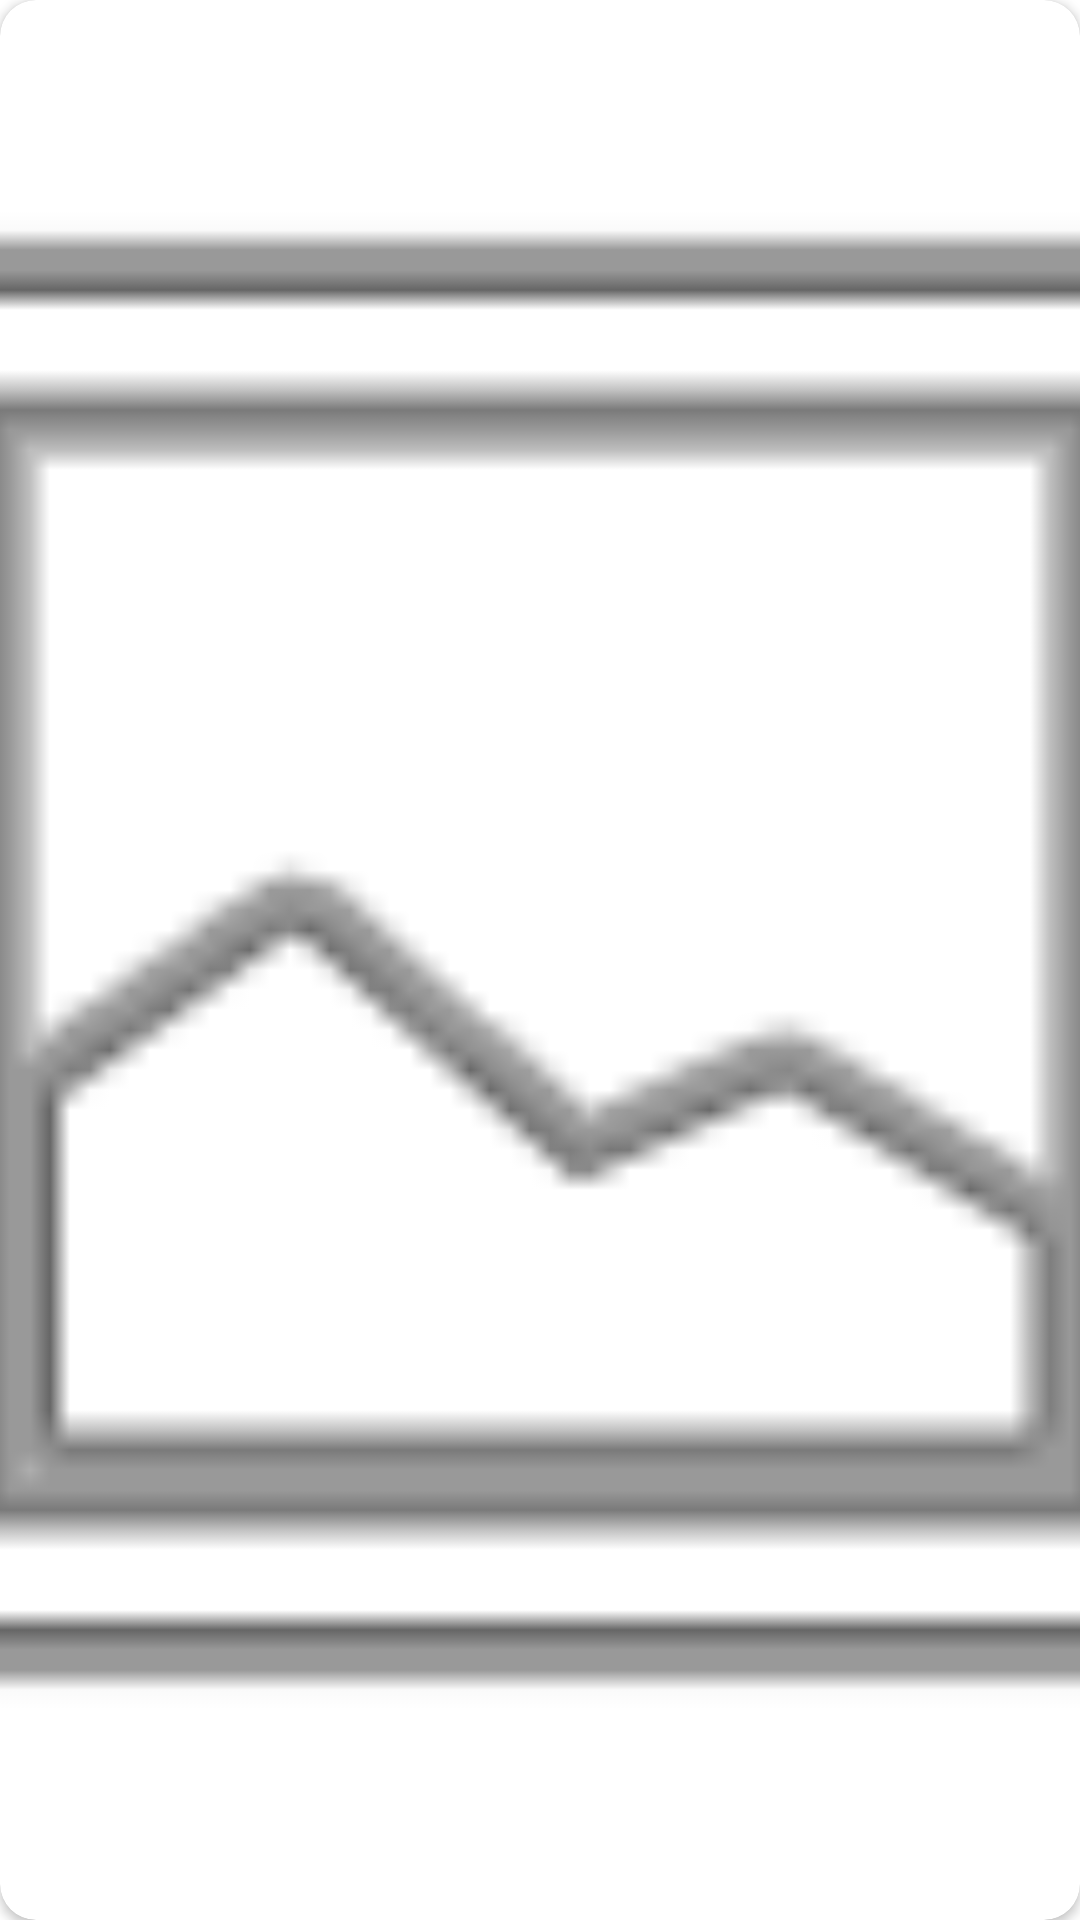

This screen was rendered from an Android layout file. Write that file and the resources it references.
<!-- AndroidManifest.xml: application theme Theme.Stylenest26331 -->
<!-- res/layout/category_item.xml -->
<?xml version="1.0" encoding="utf-8"?>
<androidx.cardview.widget.CardView xmlns:android="http://schemas.android.com/apk/res/android"
    xmlns:app="http://schemas.android.com/apk/res-auto"
    android:layout_width="match_parent"
    android:layout_height="220dp"
    android:layout_margin="8dp"
    app:cardCornerRadius="12dp"
    app:cardElevation="2dp">

    <RelativeLayout
        android:layout_width="match_parent"
        android:layout_height="match_parent">

        <ImageView
            android:id="@+id/category_image"
            android:layout_width="match_parent"
            android:layout_height="match_parent"
            android:scaleType="centerCrop"
            android:src="@android:drawable/ic_menu_gallery"
            android:contentDescription="@null" />

        
        <View
            android:layout_width="match_parent"
            android:layout_height="80dp"
            android:layout_alignParentBottom="true"
            android:background="@drawable/bottom_shadow_gradient" />

        <TextView
            android:id="@+id/category_name"
            android:layout_width="wrap_content"
            android:layout_height="wrap_content"
            android:layout_alignParentBottom="true"
            android:layout_margin="16dp"
            android:text="@string/accessories"
            android:textColor="@color/brand_white"
            android:textSize="18sp"
            android:textStyle="bold"
            android:fontFamily="serif" />

    </RelativeLayout>
</androidx.cardview.widget.CardView>
<!-- resources referenced by this layout -->
<resources>
  <color name="brand_white">#FFFFFF</color>
  <string name="accessories">Accessories</string>
  <style name="Theme.Stylenest26331" parent="Theme.MaterialComponents.DayNight.NoActionBar">
          <item name="colorPrimary">@color/brand_black</item>
          <item name="colorPrimaryVariant">@color/brand_black</item>
          <item name="colorOnPrimary">@color/brand_white</item>
          <item name="colorSecondary">@color/brand_gold</item>
          <item name="android:statusBarColor">@color/brand_black</item>
      </style>
  <color name="brand_black">#000000</color>
  <color name="brand_gold">#D4AF37</color>
</resources>
